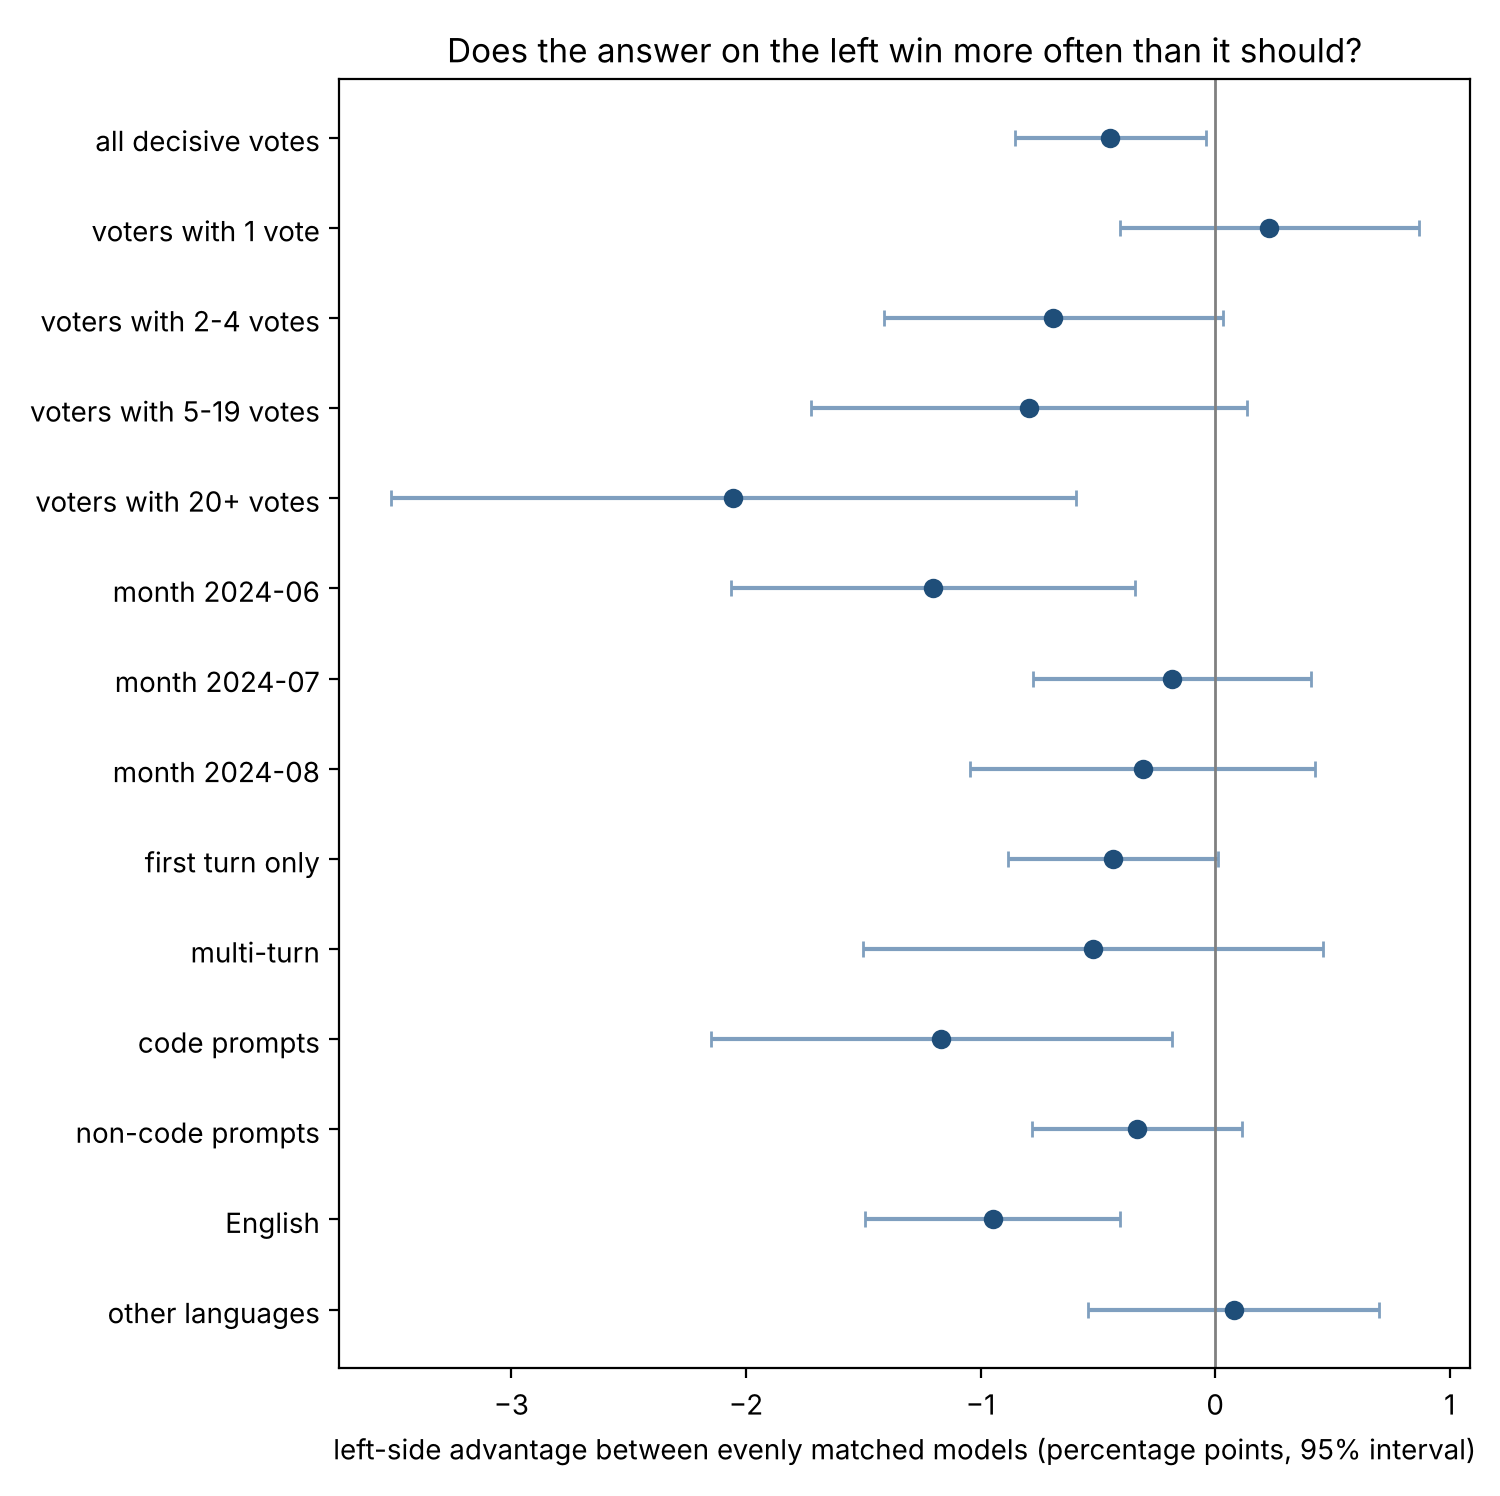

Source data for this figure (header and first rows):
group, n_votes, left_win_share, gamma, ci_low, ci_high, p_left_when_even, p_value
all decisive votes, 64643, 0.4944, -0.01788, -0.03415, -0.00162, 0.4955, 0.03114
voters with 1 vote, 26101, 0.5009, 0.009215, -0.01627, 0.0347, 0.5023, 0.4785
voters with 2-4 votes, 20527, 0.4922, -0.02758, -0.05648, 0.001326, 0.4931, 0.06147
voters with 5-19 votes, 12715, 0.4904, -0.03176, -0.0689, 0.005373, 0.4921, 0.09364
voters with 20+ votes, 5229, 0.4794, -0.0823, -0.1408, -0.02379, 0.4794, 0.00581
month 2024-06, 14575, 0.4882, -0.04809, -0.08252, -0.01365, 0.488, 0.00619
month 2024-07, 30263, 0.4964, -0.007335, -0.03109, 0.01642, 0.4982, 0.545
month 2024-08, 19805, 0.4958, -0.01236, -0.04178, 0.01706, 0.4969, 0.4103
first turn only, 53203, 0.4948, -0.01738, -0.03528, 0.0005196, 0.4957, 0.05702
multi-turn, 11421, 0.4924, -0.02085, -0.0601, 0.01839, 0.4948, 0.2976
code prompts, 11485, 0.4897, -0.04668, -0.08593, -0.007423, 0.4883, 0.01975
non-code prompts, 53140, 0.4954, -0.01335, -0.03127, 0.004576, 0.4967, 0.1444
English, 35633, 0.4904, -0.03793, -0.05966, -0.01619, 0.4905, 0.000626
other languages, 29010, 0.4993, 0.003195, -0.02163, 0.02802, 0.5008, 0.8008
